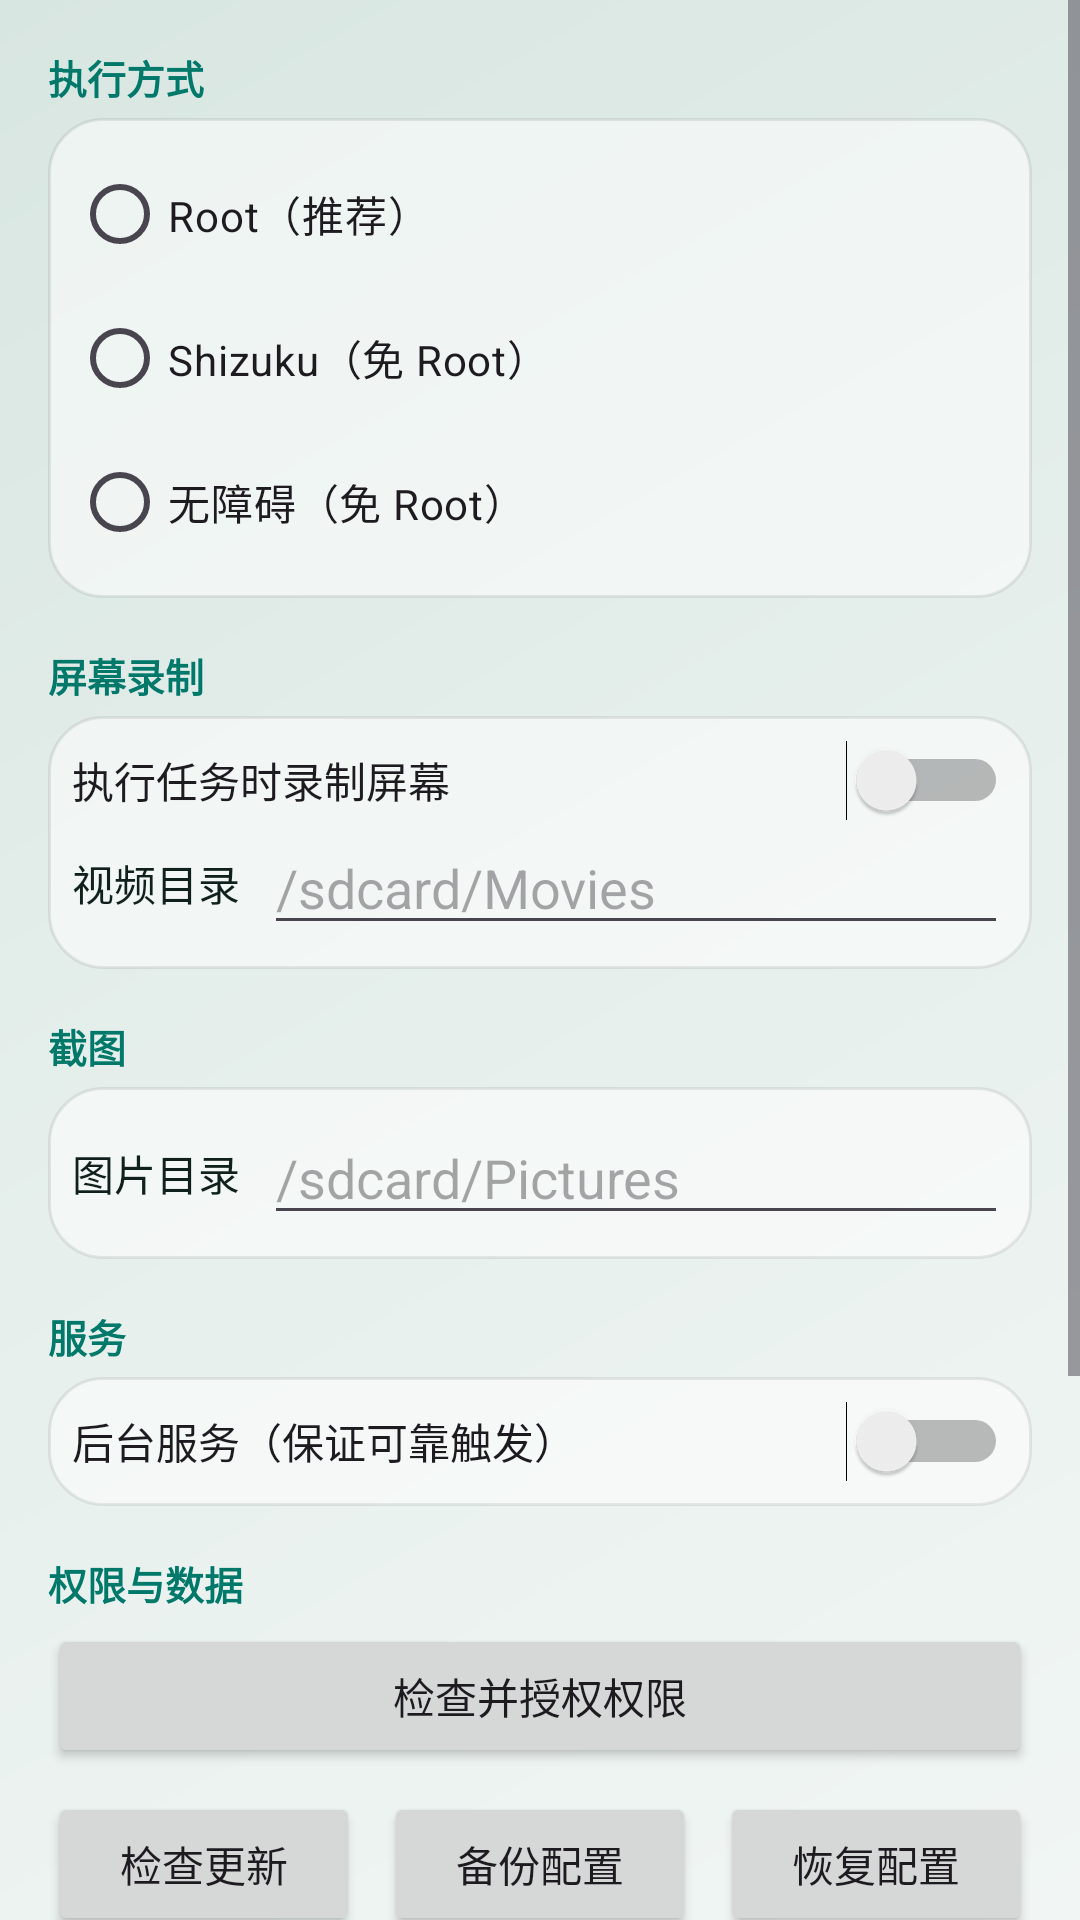

Here is an Android app screen rendered from its layout file. Give the layout XML and the strings, colors and styles it references.
<!-- AndroidManifest.xml: application theme Theme.AutoTask -->
<!-- res/layout/activity_settings.xml -->
<?xml version="1.0" encoding="utf-8"?>
<ScrollView xmlns:android="http://schemas.android.com/apk/res/android"
    android:layout_width="match_parent"
    android:layout_height="match_parent">

    <LinearLayout
        android:layout_width="match_parent"
        android:layout_height="wrap_content"
        android:orientation="vertical"
        android:padding="16dp">

        <TextView
            android:layout_width="match_parent"
            android:layout_height="wrap_content"
            android:text="执行方式"
            android:textColor="@color/accent_text"
            android:textSize="13sp"
            android:textStyle="bold" />

        <RadioGroup
            android:id="@+id/backendGroup"
            android:layout_width="match_parent"
            android:layout_height="wrap_content"
            android:layout_marginTop="4dp"
            android:background="@drawable/bg_glass"
            android:orientation="vertical"
            android:padding="8dp">

            <RadioButton
                android:id="@+id/radioRoot"
                android:layout_width="match_parent"
                android:layout_height="wrap_content"
                android:text="Root（推荐）" />

            <RadioButton
                android:id="@+id/radioShizuku"
                android:layout_width="match_parent"
                android:layout_height="wrap_content"
                android:text="Shizuku（免 Root）" />

            <RadioButton
                android:id="@+id/radioAccessibility"
                android:layout_width="match_parent"
                android:layout_height="wrap_content"
                android:text="无障碍（免 Root）" />
        </RadioGroup>

        <TextView
            android:layout_width="match_parent"
            android:layout_height="wrap_content"
            android:layout_marginTop="16dp"
            android:text="屏幕录制"
            android:textColor="@color/accent_text"
            android:textSize="13sp"
            android:textStyle="bold" />

        <LinearLayout
            android:layout_width="match_parent"
            android:layout_height="wrap_content"
            android:layout_marginTop="4dp"
            android:background="@drawable/bg_glass"
            android:orientation="vertical"
            android:padding="8dp">

            <Switch
                android:id="@+id/recordSwitch"
                android:layout_width="match_parent"
                android:layout_height="wrap_content"
                android:text="执行任务时录制屏幕" />

            <LinearLayout
                android:layout_width="match_parent"
                android:layout_height="wrap_content"
                android:orientation="horizontal"
                android:gravity="center_vertical">

                <TextView
                    android:layout_width="wrap_content"
                    android:layout_height="wrap_content"
                    android:text="视频目录"
                    android:textColor="@color/text_primary" />

                <EditText
                    android:id="@+id/recordDirEdit"
                    android:layout_width="0dp"
                    android:layout_height="wrap_content"
                    android:layout_weight="1"
                    android:layout_marginStart="8dp"
                    android:hint="/sdcard/Movies"
                    android:inputType="text" />
            </LinearLayout>
        </LinearLayout>

        <TextView
            android:layout_width="match_parent"
            android:layout_height="wrap_content"
            android:layout_marginTop="16dp"
            android:text="截图"
            android:textColor="@color/accent_text"
            android:textSize="13sp"
            android:textStyle="bold" />

        <LinearLayout
            android:layout_width="match_parent"
            android:layout_height="wrap_content"
            android:layout_marginTop="4dp"
            android:background="@drawable/bg_glass"
            android:orientation="vertical"
            android:padding="8dp">

            <LinearLayout
                android:layout_width="match_parent"
                android:layout_height="wrap_content"
                android:orientation="horizontal"
                android:gravity="center_vertical">

                <TextView
                    android:layout_width="wrap_content"
                    android:layout_height="wrap_content"
                    android:text="图片目录"
                    android:textColor="@color/text_primary" />

                <EditText
                    android:id="@+id/screenshotDirEdit"
                    android:layout_width="0dp"
                    android:layout_height="wrap_content"
                    android:layout_weight="1"
                    android:layout_marginStart="8dp"
                    android:hint="/sdcard/Pictures"
                    android:inputType="text" />
            </LinearLayout>
        </LinearLayout>

        <TextView
            android:layout_width="match_parent"
            android:layout_height="wrap_content"
            android:layout_marginTop="16dp"
            android:text="服务"
            android:textColor="@color/accent_text"
            android:textSize="13sp"
            android:textStyle="bold" />

        <LinearLayout
            android:layout_width="match_parent"
            android:layout_height="wrap_content"
            android:layout_marginTop="4dp"
            android:background="@drawable/bg_glass"
            android:orientation="vertical"
            android:padding="8dp">

            <Switch
                android:id="@+id/serviceSwitch"
                android:layout_width="match_parent"
                android:layout_height="wrap_content"
                android:text="后台服务（保证可靠触发）" />
        </LinearLayout>

        <TextView
            android:layout_width="match_parent"
            android:layout_height="wrap_content"
            android:layout_marginTop="16dp"
            android:text="权限与数据"
            android:textColor="@color/accent_text"
            android:textSize="13sp"
            android:textStyle="bold" />

        <Button
            android:id="@+id/btnPermissions"
            android:layout_width="match_parent"
            android:layout_height="wrap_content"
            android:layout_marginTop="4dp"
            android:text="检查并授权权限" />

        <LinearLayout
            android:layout_width="match_parent"
            android:layout_height="wrap_content"
            android:layout_marginTop="8dp"
            android:orientation="horizontal">

            <Button
                android:id="@+id/btnCheckUpdate"
                android:layout_width="0dp"
                android:layout_height="wrap_content"
                android:layout_weight="1"
                android:layout_marginEnd="4dp"
                android:text="检查更新" />

            <Button
                android:id="@+id/btnBackup"
                android:layout_width="0dp"
                android:layout_height="wrap_content"
                android:layout_weight="1"
                android:layout_marginStart="4dp"
                android:layout_marginEnd="4dp"
                android:text="备份配置" />

            <Button
                android:id="@+id/btnRestore"
                android:layout_width="0dp"
                android:layout_height="wrap_content"
                android:layout_weight="1"
                android:layout_marginStart="4dp"
                android:text="恢复配置" />
        </LinearLayout>

        <TextView
            android:layout_width="match_parent"
            android:layout_height="wrap_content"
            android:layout_marginTop="16dp"
            android:text="其它"
            android:textColor="@color/accent_text"
            android:textSize="13sp"
            android:textStyle="bold" />

        <Button
            android:id="@+id/btnModule"
            android:layout_width="match_parent"
            android:layout_height="wrap_content"
            android:layout_marginTop="4dp"
            android:text="增强模块" />

        <Button
            android:id="@+id/btnTutorial"
            android:layout_width="match_parent"
            android:layout_height="wrap_content"
            android:layout_marginTop="8dp"
            android:text="使用教程" />

        <Button
            android:id="@+id/btnLog"
            android:layout_width="match_parent"
            android:layout_height="wrap_content"
            android:layout_marginTop="8dp"
            android:text="执行日志" />

        <TextView
            android:layout_width="match_parent"
            android:layout_height="wrap_content"
            android:layout_marginTop="16dp"
            android:gravity="center"
            android:text="AutoTask v0.1.5"
            android:textColor="@color/text_secondary"
            android:textSize="12sp" />
    </LinearLayout>
</ScrollView>
<!-- resources referenced by this layout -->
<resources>
  <color name="accent_text">#00796B</color>
  <color name="text_primary">#10201C</color>
  <color name="text_secondary">#8A10201C</color>
  <!-- drawable bg_glass (drawable) -->
  <?xml version="1.0" encoding="utf-8"?>
  <shape xmlns:android="http://schemas.android.com/apk/res/android"
      android:shape="rectangle">
      <solid android:color="@color/glass_bg" />
      <corners android:radius="18dp" />
      <stroke
          android:width="1dp"
          android:color="@color/glass_stroke" />
      <padding
          android:left="12dp"
          android:top="10dp"
          android:right="12dp"
          android:bottom="10dp" />
  </shape>
  <style name="Theme.AutoTask" parent="Theme.Material3.DayNight">
          <item name="colorPrimary">@color/primary</item>
          <item name="colorPrimaryContainer">@color/primary</item>
          <item name="colorOnPrimary">@color/white</item>
          <item name="android:windowBackground">@drawable/bg_gradient</item>
      </style>
  <color name="glass_bg">#8CFFFFFF</color>
  <color name="glass_stroke">#14000000</color>
  <color name="primary">#00796B</color>
  <color name="white">#FFFFFF</color>
  <!-- drawable bg_gradient (drawable) -->
  <?xml version="1.0" encoding="utf-8"?>
  <shape xmlns:android="http://schemas.android.com/apk/res/android"
      android:shape="rectangle">
      <gradient
          android:angle="135"
          android:startColor="@color/gradient_start"
          android:centerColor="@color/gradient_center"
          android:endColor="@color/gradient_end" />
  </shape>
  <color name="gradient_start">#F1F6F4</color>
  <color name="gradient_center">#E6EFEC</color>
  <color name="gradient_end">#D8E6E1</color>
</resources>
